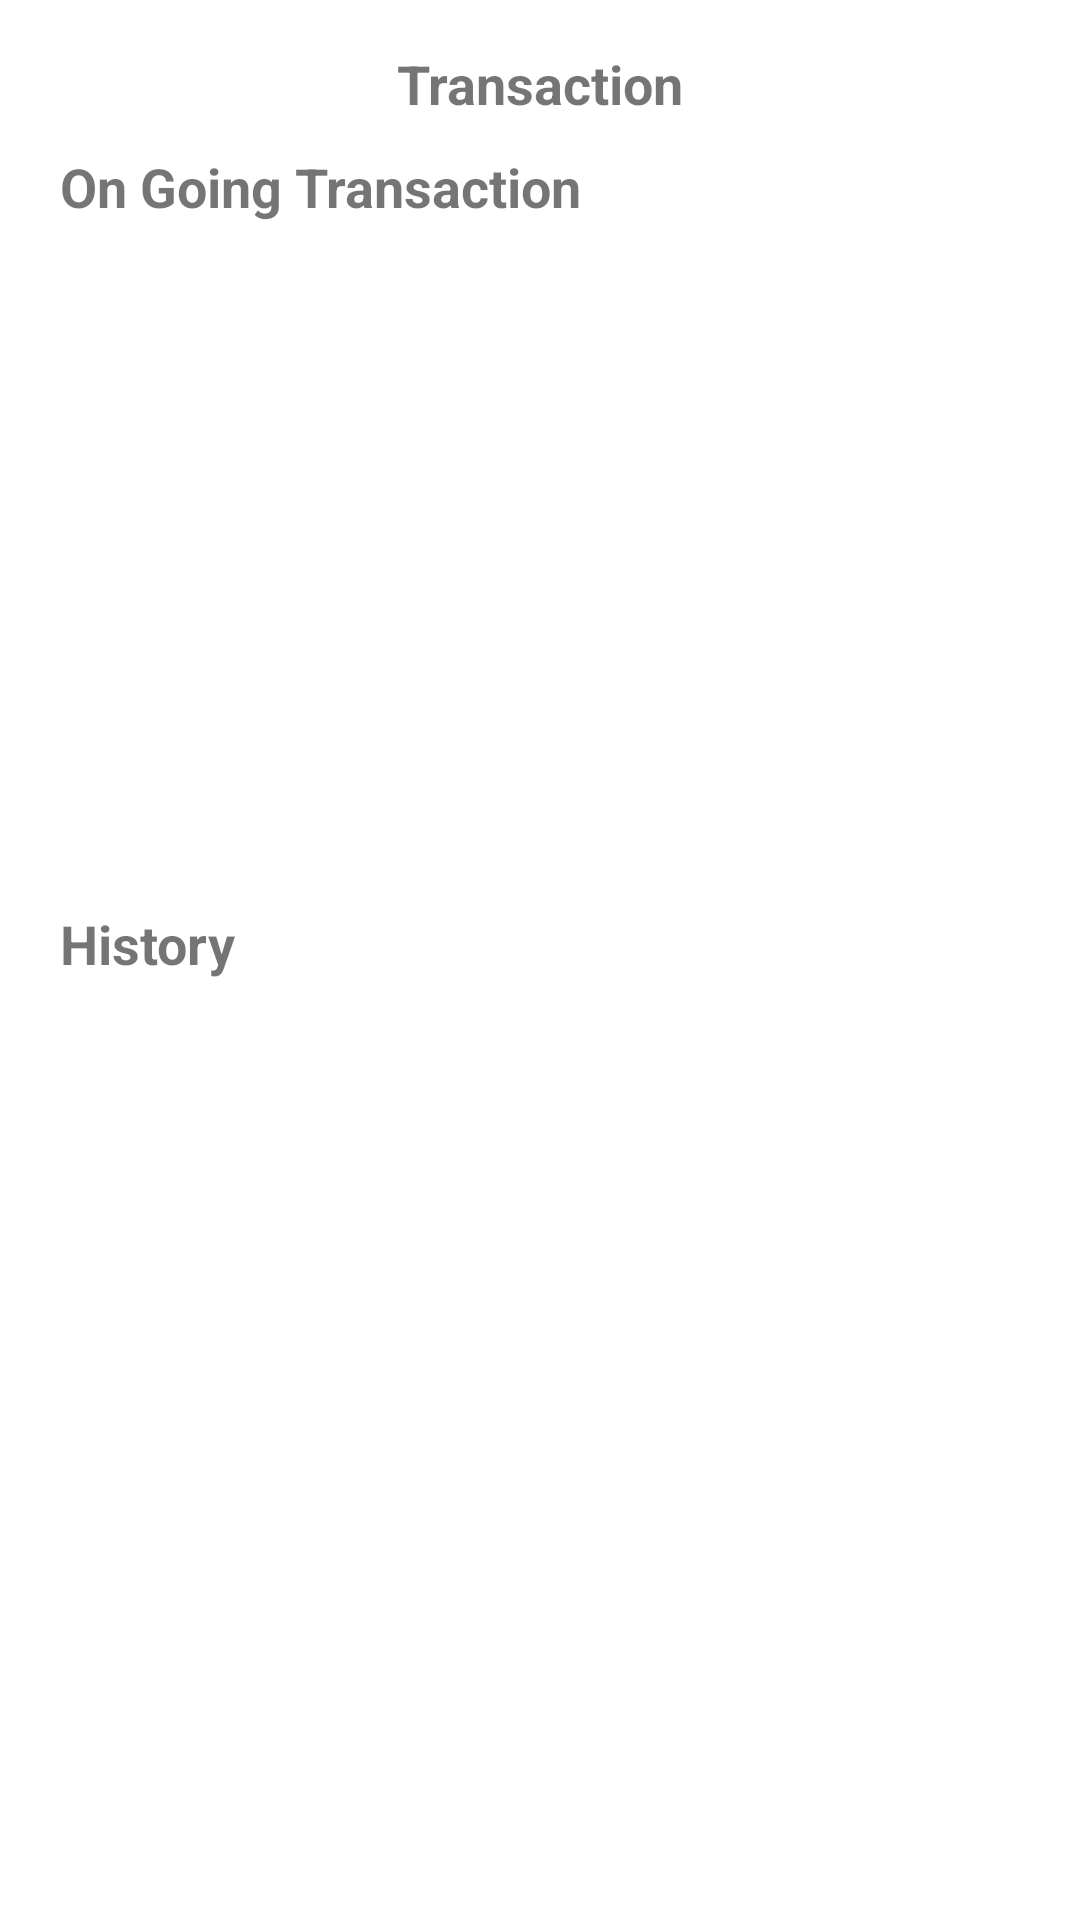

Here is an Android app screen rendered from its layout file. Give the layout XML and the strings, colors and styles it references.
<!-- AndroidManifest.xml: application theme Theme.Rentify -->
<!-- res/layout/fragment_transaction_page.xml -->
<?xml version="1.0" encoding="utf-8"?>
<FrameLayout xmlns:android="http://schemas.android.com/apk/res/android"
    xmlns:tools="http://schemas.android.com/tools"
    android:layout_width="match_parent"
    android:layout_height="match_parent"
    xmlns:app="http://schemas.android.com/apk/res-auto"
    tools:context=".navigation_bar.transaction_folder.transaction_page">

    <androidx.appcompat.widget.Toolbar
        android:id="@+id/app_bar_home_page"
        android:layout_width="match_parent"
        android:layout_height="wrap_content"
        app:layout_constraintStart_toStartOf="parent"
        app:layout_constraintTop_toTopOf="parent">

        <TextView
            android:layout_width="wrap_content"
            android:layout_height="wrap_content"
            android:layout_gravity="center"
            android:text="Transaction"
            android:textSize="18sp"
            android:textStyle="bold" />

    </androidx.appcompat.widget.Toolbar>

    <LinearLayout
        android:layout_width="match_parent"
        android:layout_height="match_parent"
        android:orientation="vertical"
        android:layout_marginTop="50dp"
        android:layout_marginBottom="100dp"
        android:layout_marginHorizontal="10dp">

        <LinearLayout
            android:id="@+id/on_going_site"
            android:layout_width="match_parent"
            android:layout_height="0dp"
            android:layout_weight="1"
            android:layout_marginBottom="5dp"
            android:orientation="vertical"
          >

            <TextView
                android:layout_width="wrap_content"
                android:layout_height="wrap_content"
                android:layout_marginStart="10dp"
                android:text="On Going Transaction"
                android:textSize="18dp"
                android:textStyle="bold"/>

            <androidx.recyclerview.widget.RecyclerView
                android:id="@+id/on_going_recycler_view"
                android:layout_width="match_parent"
                android:layout_height="283dp"
                android:layout_marginTop="10dp"
                tools:itemCount="8"
                tools:listitem="@layout/transaction_list_recyclerview">
            </androidx.recyclerview.widget.RecyclerView>

        </LinearLayout>

        <LinearLayout
            android:id="@+id/history_site"
            android:layout_width="match_parent"
            android:layout_height="0dp"
            android:layout_weight="1"
            android:layout_marginTop="10dp"
            android:orientation="vertical"
           >

            <TextView
                android:layout_width="wrap_content"
                android:layout_height="wrap_content"
                android:layout_marginStart="10dp"
                android:text="History"
                android:textSize="18dp"
                android:textStyle="bold"/>

            <ScrollView
                android:layout_width="match_parent"
                android:layout_height="match_parent">

                <androidx.recyclerview.widget.RecyclerView
                    android:id="@+id/history_recycler_view"
                    android:layout_width="match_parent"
                    android:layout_height="282dp"
                    android:layout_marginTop="10dp"
                    tools:itemCount="8"
                    tools:listitem="@layout/transaction_list_recyclerview">

                </androidx.recyclerview.widget.RecyclerView>
            </ScrollView>
        </LinearLayout>

    </LinearLayout>

</FrameLayout>
<!-- res/layout/transaction_list_recyclerview.xml (included above) -->
<?xml version="1.0" encoding="utf-8"?>
<androidx.cardview.widget.CardView xmlns:android="http://schemas.android.com/apk/res/android"
    xmlns:app="http://schemas.android.com/apk/res-auto"
    android:layout_width="match_parent"
    android:layout_height="wrap_content"
    android:layout_marginBottom="40px"
    app:cardCornerRadius="15dp"
    >
    <LinearLayout
        android:layout_width="match_parent"
        android:layout_height="wrap_content"
        android:background="@drawable/text_box"
        android:padding="5dp">

        <androidx.cardview.widget.CardView
            android:layout_width="wrap_content"
            android:layout_height="wrap_content"
            app:cardCornerRadius="8dp"
            android:scaleType="centerCrop"
            android:layout_margin="5dp">
            <ImageView
                android:id="@+id/image_item_transaction"
                android:layout_width="65dp"
                android:layout_height="50dp"
                android:scaleType="centerCrop"
                android:src="@drawable/meja" />
        </androidx.cardview.widget.CardView>

        <androidx.constraintlayout.widget.ConstraintLayout
            android:layout_width="match_parent"
            android:layout_height="match_parent"
            android:layout_marginEnd="5dp">

            <TextView
                android:id="@+id/name_item_transaction"
                android:layout_width="wrap_content"
                android:layout_height="wrap_content"
                android:text="Meja Belajar / Meja kayu"
                android:paddingTop="5dp"
                app:layout_constraintTop_toTopOf="parent"
                app:layout_constraintStart_toStartOf="parent"
                android:textStyle="bold" />

            <TextView
                android:id="@+id/status_text"
                android:layout_width="wrap_content"
                android:layout_height="wrap_content"
                android:text="Status : "
                app:layout_constraintBottom_toBottomOf="parent"
                app:layout_constraintStart_toStartOf="parent"
                app:layout_constraintTop_toBottomOf="@id/name_item_transaction" />

            <TextView
                android:id="@+id/Status_transaction"
                android:layout_width="wrap_content"
                android:layout_height="wrap_content"
                android:text="On the way"
                app:layout_constraintBottom_toBottomOf="parent"
                app:layout_constraintStart_toEndOf="@id/status_text"
                app:layout_constraintTop_toBottomOf="@id/name_item_transaction" />

            <TextView
                android:id="@+id/countdown"
                android:layout_width="wrap_content"
                android:layout_height="wrap_content"
                android:text="Countdown"
                app:layout_constraintTop_toTopOf="parent"
                app:layout_constraintEnd_toEndOf="parent"
                android:textStyle="bold" />

            <TextView
                android:id="@+id/countdown_day_transaction"
                android:layout_width="wrap_content"
                android:layout_height="wrap_content"
                android:text="--"
                app:layout_constraintEnd_toStartOf="@+id/day"
                app:layout_constraintTop_toBottomOf="@id/countdown" />

            <TextView
                android:id="@+id/day"
                android:layout_width="wrap_content"
                android:layout_height="wrap_content"
                android:text="  day"
                app:layout_constraintTop_toBottomOf="@id/countdown"
                app:layout_constraintEnd_toEndOf="parent" />

            <TextView
                android:id="@+id/countdown_month_transaction"
                android:layout_width="wrap_content"
                android:layout_height="wrap_content"
                android:text="--"
                app:layout_constraintEnd_toStartOf="@+id/month"
                app:layout_constraintTop_toBottomOf="@id/day" />

            <TextView
                android:id="@+id/month"
                android:layout_width="wrap_content"
                android:layout_height="wrap_content"
                android:text="  month"
                app:layout_constraintTop_toBottomOf="@id/day"
                app:layout_constraintEnd_toEndOf="parent" />
        </androidx.constraintlayout.widget.ConstraintLayout>
    </LinearLayout>
</androidx.cardview.widget.CardView>
<!-- resources referenced by this layout -->
<resources>
  <!-- drawable meja: png bitmap (drawable, 144233 bytes) -->
  <!-- drawable text_box (drawable) -->
  <?xml version="1.0" encoding="utf-8"?>
  <shape xmlns:android="http://schemas.android.com/apk/res/android">
  
      <stroke
          android:color="@color/grey"
          android:width="3px"
          ></stroke>
      <corners
          android:radius="10px"
          ></corners>
      <solid
          android:color="#80FFFFFF"
          ></solid>
  </shape>
  <style name="Theme.Rentify" parent="Theme.MaterialComponents.DayNight.DarkActionBar">
          
          <item name="colorPrimary">#000000</item>
          <item name="colorPrimaryVariant">@color/clear_black</item>
          <item name="colorOnPrimary">@color/black</item>
          
          <item name="colorSecondary">@color/blue</item>
          <item name="colorSecondaryVariant">@color/blue</item>
          <item name="colorOnSecondary">@color/black</item>
          
          <item name="android:statusBarColor">?attr/colorPrimaryVariant</item>
          
      </style>
  <color name="grey">#BFA1A1A1</color>
  <color name="clear_black">#80000000</color>
  <color name="black">#FF000000</color>
  <color name="blue">#4B98E6</color>
</resources>
